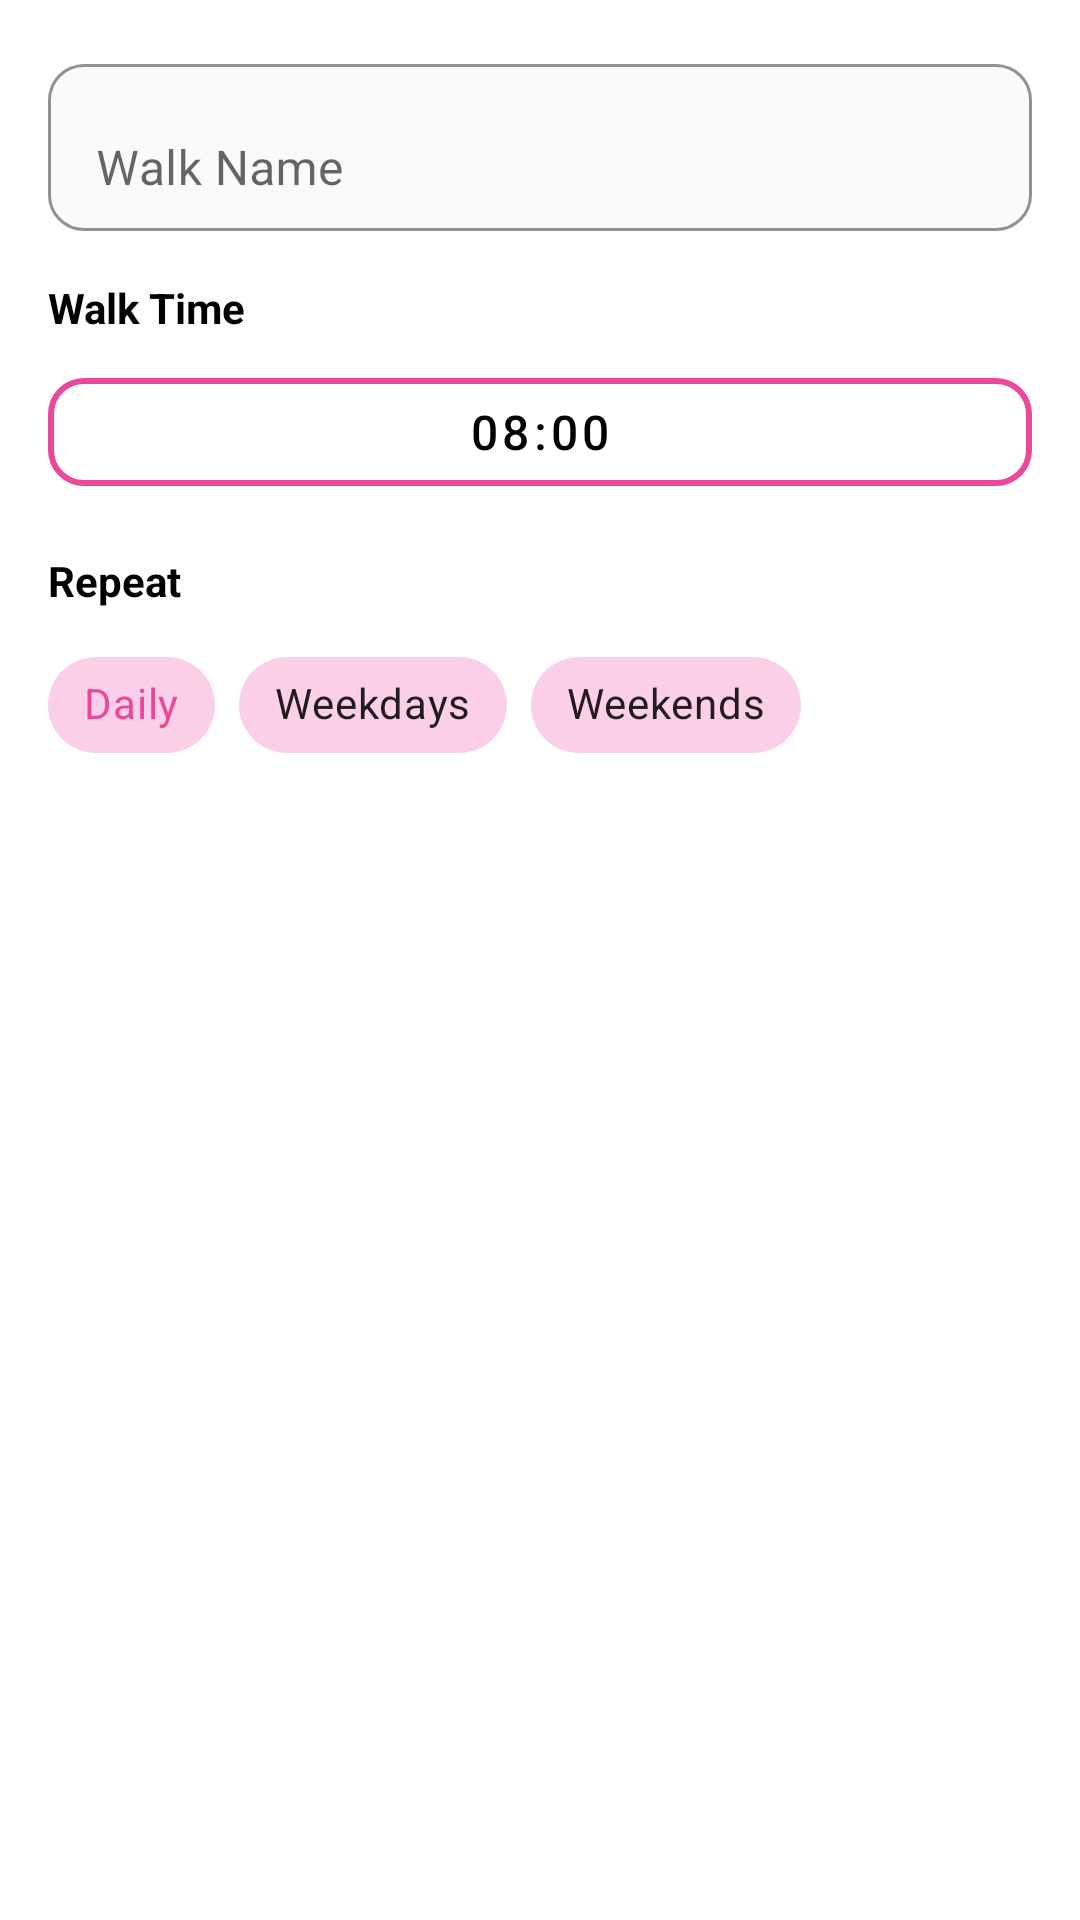

Reconstruct the res/layout file that produces this screen, plus the resources it refers to.
<!-- AndroidManifest.xml: application theme Theme.Paws -->
<!-- res/layout/dialog_add_walk.xml -->
<?xml version="1.0" encoding="utf-8"?>
<LinearLayout xmlns:android="http://schemas.android.com/apk/res/android"
    xmlns:app="http://schemas.android.com/apk/res-auto"
    android:layout_width="match_parent"
    android:layout_height="wrap_content"
    android:orientation="vertical"
    android:padding="@dimen/padding_l">

    
    <com.google.android.material.textfield.TextInputLayout
        android:layout_width="match_parent"
        android:layout_height="wrap_content"
        android:layout_marginBottom="@dimen/margin_l"
        android:hint="Walk Name"
        app:boxBackgroundMode="outline"
        app:boxBackgroundColor="@color/bg_light_grey"
        app:boxCornerRadiusBottomEnd="12dp"
        app:boxCornerRadiusBottomStart="12dp"
        app:boxCornerRadiusTopEnd="12dp"
        app:boxCornerRadiusTopStart="12dp">

        <com.google.android.material.textfield.TextInputEditText
            android:id="@+id/walkNameInput"
            android:layout_width="match_parent"
            android:layout_height="wrap_content"
            android:inputType="textCapWords"
            android:maxLines="1" />

    </com.google.android.material.textfield.TextInputLayout>

    
    <TextView
        android:layout_width="wrap_content"
        android:layout_height="wrap_content"
        android:text="Walk Time"
        android:textSize="14sp"
        android:textStyle="bold"
        android:textColor="@color/black"
        android:layout_marginBottom="@dimen/margin_s" />

    <com.google.android.material.button.MaterialButton
        android:id="@+id/timePickerButton"
        style="@style/Widget.MaterialComponents.Button.OutlinedButton"
        android:layout_width="match_parent"
        android:layout_height="wrap_content"
        android:text="08:00"
        android:textColor="@color/black"
        android:textSize="@dimen/text_size_body"
        android:gravity="center"
        android:layout_marginBottom="@dimen/margin_l"
        app:strokeColor="@color/Primary_pink"
        app:strokeWidth="2dp"
        app:cornerRadius="12dp" />

    
    <TextView
        android:layout_width="wrap_content"
        android:layout_height="wrap_content"
        android:text="Repeat"
        android:textSize="14sp"
        android:textStyle="bold"
        android:textColor="@color/black"
        android:layout_marginBottom="@dimen/margin_s" />

    <com.google.android.material.chip.ChipGroup
        android:id="@+id/recurrenceChipGroup"
        android:layout_width="match_parent"
        android:layout_height="wrap_content"
        app:singleSelection="true"
        app:chipSpacing="@dimen/margin_s">

        <com.google.android.material.chip.Chip
            android:id="@+id/chipDaily"
            style="@style/Widget.MaterialComponents.Chip.Choice"
            android:layout_width="wrap_content"
            android:layout_height="wrap_content"
            android:text="Daily"
            android:checked="true"
            app:chipBackgroundColor="@color/Secondary_pink"
            app:checkedIconTint="@color/Primary_pink" />

        <com.google.android.material.chip.Chip
            android:id="@+id/chipWeekdays"
            style="@style/Widget.MaterialComponents.Chip.Choice"
            android:layout_width="wrap_content"
            android:layout_height="wrap_content"
            android:text="Weekdays"
            app:chipBackgroundColor="@color/Secondary_pink"
            app:checkedIconTint="@color/Primary_pink" />

        <com.google.android.material.chip.Chip
            android:id="@+id/chipWeekends"
            style="@style/Widget.MaterialComponents.Chip.Choice"
            android:layout_width="wrap_content"
            android:layout_height="wrap_content"
            android:text="Weekends"
            app:chipBackgroundColor="@color/Secondary_pink"
            app:checkedIconTint="@color/Primary_pink" />

    </com.google.android.material.chip.ChipGroup>

</LinearLayout>
<!-- resources referenced by this layout -->
<resources>
  <color name="Primary_pink">#EC4899</color>
  <color name="Secondary_pink">#FBCFE8</color>"
  <color name="bg_light_grey">#FAFAFA</color>
  <color name="black">#FF000000</color>
  <dimen name="margin_l">16dp</dimen>
  <dimen name="margin_s">8dp</dimen>
  <dimen name="padding_l">16dp</dimen>
  <dimen name="text_size_body">16sp</dimen>
  <style name="Theme.Paws" parent="Theme.MaterialComponents.DayNight.NoActionBar">
          
          <item name="colorPrimary">@color/Primary_pink</item>
          <item name="colorPrimaryVariant">@color/Primary_yellow</item>
          <item name="colorOnPrimary">@color/white</item>
  
          
          <item name="colorSecondary">@color/Secondary_pink</item>
          <item name="colorSecondaryVariant">@color/Primary_yellow</item>
          <item name="colorOnSecondary">@color/black</item>
  
          
          <item name="android:colorBackground">@color/white</item>
  
          
          <item name="android:statusBarColor">@color/Primary_pink</item>
  
          
          <item name="android:textColorPrimary">@color/black</item>
          <item name="android:textColorSecondary">@color/malibu_950</item>
      </style>
  <color name="Primary_yellow">#facc15</color>
  <color name="white">#FFFFFFFF</color>
  <color name="malibu_950">#072f4a</color>
</resources>
